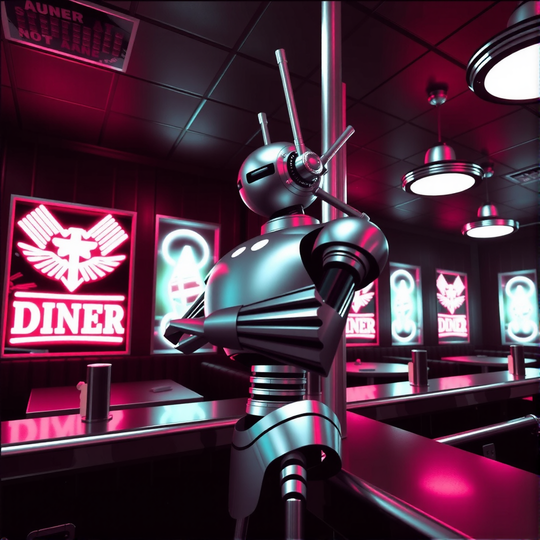
Generation parameters embedded in this image by AUTOMATIC1111 Stable Diffusion web UI or a fork of it (Forge, ...) (PNG 'parameters' text chunk):
ArsMJStyle, ArtDecoVintageFuture,A retro-futuristic robot with a polished chrome body and angular Art Deco design elements, standing at a bar in a sleek, vintage-style diner. Neon signs flicker outside the windows, casting a soft glow on the scene. robot, chrome, diner, neon signs, vintage style, Art Deco, retro-futurism, futuristic design
Negative prompt: 
Steps: 20, Sampler: Euler, CFG scale: 3.5, Seed: 903006749445372, Size: 1080x1080, Model hash: , Model: flux1-dev-Q4_0, Hashes: {"model": ""}, Version: ComfyUI